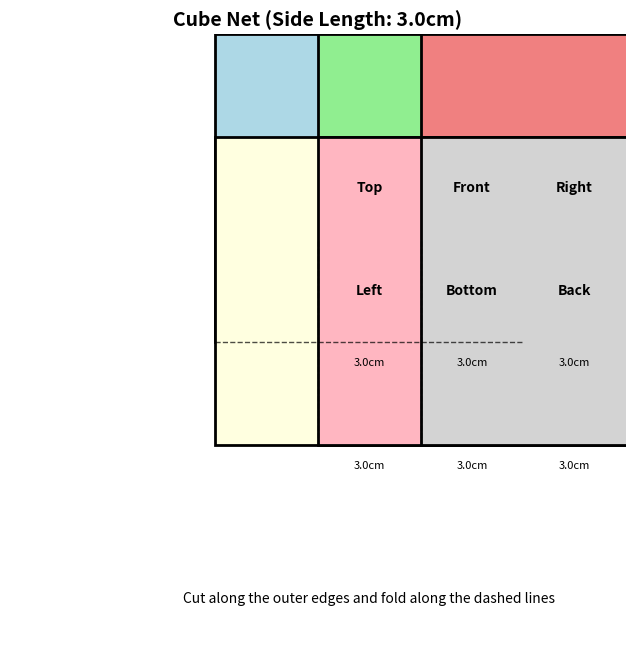
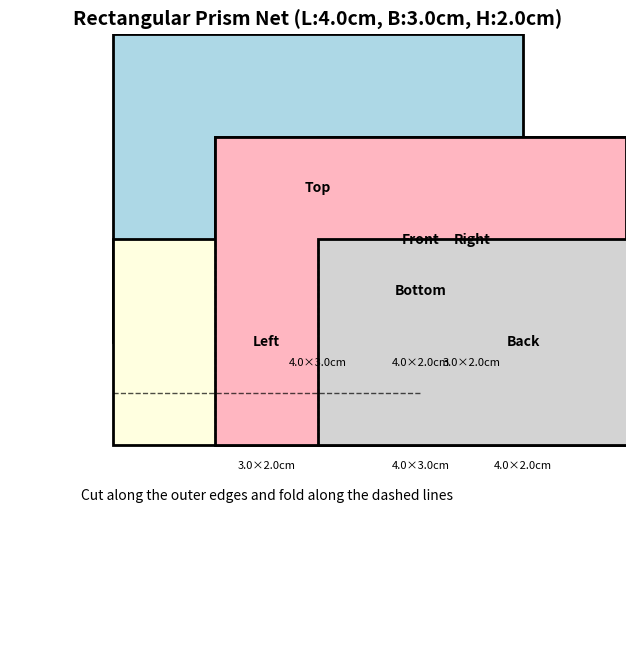

Python code for these plots, in order:
#!/usr/bin/env python3
"""
3D Net Visualization Generator
Generates 2D nets that fold into 3D shapes for educational purposes
"""

import matplotlib.pyplot as plt
import matplotlib.patches as patches
from matplotlib.patches import Rectangle, FancyBboxPatch
import numpy as np
from typing import Dict, List, Tuple, Any
import base64
from io import BytesIO

class NetGenerator:
    """
    Generates 2D nets for 3D shapes that can be folded
    """
    
    def __init__(self):
        self.fig_size = (12, 8)
        self.face_colors = ['lightblue', 'lightgreen', 'lightcoral', 'lightyellow', 'lightpink', 'lightgray']
        self.edge_color = 'black'
        self.line_width = 2
        
    def generate_cube_net(self, side_length: float) -> str:
        """
        Generate a 2D net for a cube in cross pattern
        
        Pattern:
        [ ][ ][ ]
        [ ][ ][ ]
        [ ][ ][ ]
        
        Returns base64 encoded image
        """
        fig, ax = plt.subplots(1, 1, figsize=self.fig_size)
        ax.set_xlim(-2, 4)
        ax.set_ylim(-2, 4)
        ax.set_aspect('equal')
        ax.axis('off')
        
        # Define the 6 faces of the cube net
        faces = [
            # Row 1
            {'pos': (0, 1), 'label': 'Top'},
            {'pos': (1, 1), 'label': 'Front'},
            {'pos': (2, 1), 'label': 'Right'},
            # Row 2
            {'pos': (0, 0), 'label': 'Left'},
            {'pos': (1, 0), 'label': 'Bottom'},
            {'pos': (2, 0), 'label': 'Back'}
        ]
        
        # Draw each face
        for i, face in enumerate(faces):
            x, y = face['pos']
            rect = Rectangle(
                (x, y), side_length, side_length,
                facecolor=self.face_colors[i % len(self.face_colors)],
                edgecolor=self.edge_color,
                linewidth=self.line_width
            )
            ax.add_patch(rect)
            
            # Add face label
            ax.text(x + side_length/2, y + side_length/2, face['label'], 
                   ha='center', va='center', fontsize=10, fontweight='bold')
            
            # Add dimensions
            ax.text(x + side_length/2, y - 0.2, f'{side_length}cm', 
                   ha='center', va='center', fontsize=8)
        
        # Add fold lines (dashed)
        fold_lines = [
            # Vertical fold lines
            ((1, 0), (1, 2)),
            ((2, 0), (2, 2)),
            # Horizontal fold lines
            ((0, 1), (3, 1))
        ]
        
        for start, end in fold_lines:
            ax.plot([start[0], end[0]], [start[1], end[1]], 
                   'k--', linewidth=1, alpha=0.7)
        
        # Add title
        ax.set_title(f'Cube Net (Side Length: {side_length}cm)', fontsize=14, fontweight='bold')
        
        # Add instructions
        ax.text(1.5, -1.5, 'Cut along the outer edges and fold along the dashed lines', 
               ha='center', va='center', fontsize=10, style='italic')
        
        return self._fig_to_base64(fig)
    
    def generate_rectangular_prism_net(self, length: float, breadth: float, height: float) -> str:
        """
        Generate a 2D net for a rectangular prism
        
        Pattern:
        [  ][  ][  ]
        [  ][  ][  ]
        [  ][  ][  ]
        [  ][  ][  ]
        
        Returns base64 encoded image
        """
        fig, ax = plt.subplots(1, 1, figsize=self.fig_size)
        ax.set_xlim(-1, 5)
        ax.set_ylim(-1, 5)
        ax.set_aspect('equal')
        ax.axis('off')
        
        # Define the 6 faces of the rectangular prism net
        faces = [
            # Row 1
            {'pos': (0, 2), 'label': 'Top', 'width': length, 'height': breadth},
            {'pos': (1, 2), 'label': 'Front', 'width': length, 'height': height},
            {'pos': (2, 2), 'label': 'Right', 'width': breadth, 'height': height},
            # Row 2
            {'pos': (0, 1), 'label': 'Left', 'width': breadth, 'height': height},
            {'pos': (1, 1), 'label': 'Bottom', 'width': length, 'height': breadth},
            {'pos': (2, 1), 'label': 'Back', 'width': length, 'height': height}
        ]
        
        # Draw each face
        for i, face in enumerate(faces):
            x, y = face['pos']
            rect = Rectangle(
                (x, y), face['width'], face['height'],
                facecolor=self.face_colors[i % len(self.face_colors)],
                edgecolor=self.edge_color,
                linewidth=self.line_width
            )
            ax.add_patch(rect)
            
            # Add face label
            ax.text(x + face['width']/2, y + face['height']/2, face['label'], 
                   ha='center', va='center', fontsize=10, fontweight='bold')
            
            # Add dimensions
            ax.text(x + face['width']/2, y - 0.2, f'{face["width"]}×{face["height"]}cm', 
                   ha='center', va='center', fontsize=8)
        
        # Add fold lines (dashed)
        fold_lines = [
            # Vertical fold lines
            ((1, 1), (1, 3)),
            ((2, 1), (2, 3)),
            # Horizontal fold lines
            ((0, 1.5), (3, 1.5))
        ]
        
        for start, end in fold_lines:
            ax.plot([start[0], end[0]], [start[1], end[1]], 
                   'k--', linewidth=1, alpha=0.7)
        
        # Add title
        ax.set_title(f'Rectangular Prism Net (L:{length}cm, B:{breadth}cm, H:{height}cm)', 
                    fontsize=14, fontweight='bold')
        
        # Add instructions
        ax.text(1.5, 0.5, 'Cut along the outer edges and fold along the dashed lines', 
               ha='center', va='center', fontsize=10, style='italic')
        
        return self._fig_to_base64(fig)
    
    def _fig_to_base64(self, fig) -> str:
        """Convert matplotlib figure to base64 string"""
        buffer = BytesIO()
        fig.savefig(buffer, format='png', dpi=150, bbox_inches='tight')
        buffer.seek(0)
        image_base64 = base64.b64encode(buffer.getvalue()).decode()
        plt.close(fig)
        return image_base64

# Test the net generator
if __name__ == "__main__":
    generator = NetGenerator()
    
    # Test cube net
    cube_net = generator.generate_cube_net(3.0)
    print("Cube net generated successfully!")
    
    # Test rectangular prism net
    prism_net = generator.generate_rectangular_prism_net(4.0, 3.0, 2.0)
    print("Rectangular prism net generated successfully!")
